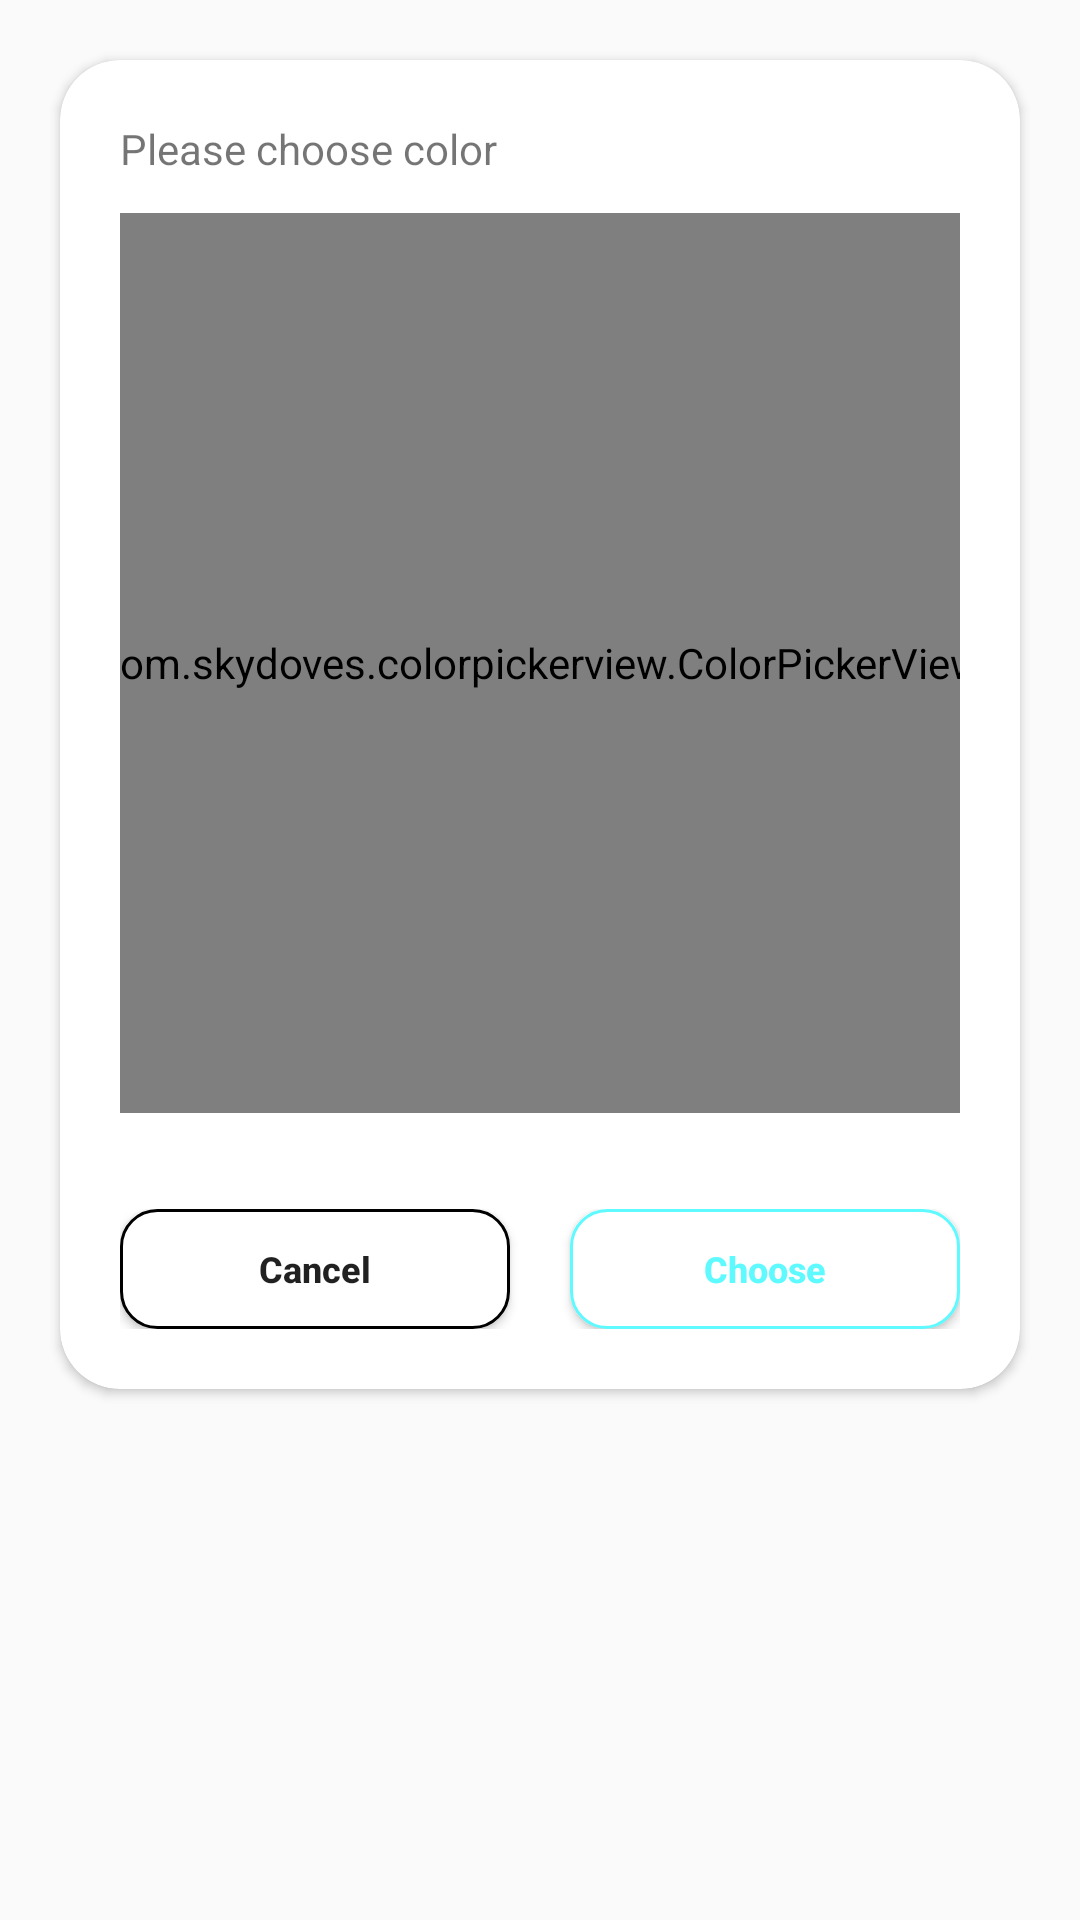

Here is an Android app screen rendered from its layout file. Give the layout XML and the strings, colors and styles it references.
<!-- AndroidManifest.xml: application theme AppTheme -->
<!-- res/layout/dig_color_picker.xml -->
<?xml version="1.0" encoding="utf-8"?>
<LinearLayout xmlns:android="http://schemas.android.com/apk/res/android"
    android:layout_width="match_parent"
    android:layout_height="match_parent"
    xmlns:app="http://schemas.android.com/apk/res-auto">

    <androidx.cardview.widget.CardView
        android:layout_margin="20dp"
        android:layout_width="match_parent"
        android:layout_height="wrap_content"
        app:cardBackgroundColor="@color/white"
        app:cardCornerRadius="20dp">

        <LinearLayout
            android:padding="20dp"
            android:layout_width="match_parent"
            android:layout_height="wrap_content"
            android:orientation="vertical">

            <TextView
                android:layout_width="wrap_content"
                android:layout_height="wrap_content"
                android:text="@string/dia_color_title" />

            <com.skydoves.colorpickerview.ColorPickerView
                android:id="@+id/cpv_region"
                android:layout_marginTop="12dp"
                android:layout_width="300dp"
                android:layout_height="300dp"
                android:layout_gravity="center_horizontal"
                app:palette="@drawable/palette"
                app:selector="@drawable/wheel" />

            <LinearLayout
                android:layout_marginTop="32dp"
                android:layout_width="match_parent"
                android:layout_height="wrap_content">

                <Button
                    android:id="@+id/btn_cancel"
                    style="@style/btn.red"
                    android:layout_width="0dp"
                    android:layout_weight="1"
                    android:layout_height="40dp"
                    android:text="@string/cancel" />

                <Button
                    android:id="@+id/btn_add"
                    style="@style/btn.blue"
                    android:layout_marginStart="20dp"
                    android:layout_width="0dp"
                    android:layout_weight="1"
                    android:layout_height="40dp"
                    android:text="@string/choose" />
            </LinearLayout>
        </LinearLayout>
    </androidx.cardview.widget.CardView>

</LinearLayout>
<!-- resources referenced by this layout -->
<resources>
  <color name="white">#ffffff</color>
  <string name="cancel">Cancel</string>
  <string name="choose">Choose</string>
  <string name="dia_color_title">Please choose color</string>
  <style name="btn.blue">
          <item name="android:background">@drawable/back_btn_invite</item>
          <item name="android:textColor">@color/colorPrimary</item>
      </style>
  <style name="btn.red">
          <item name="android:background">@drawable/back_btn_remove</item>
          <item name="android:textColor">@color/red</item>
      </style>
  <style name="AppTheme" parent="Theme.AppCompat.Light.NoActionBar">
          
          <item name="colorPrimary">@color/colorPrimary</item>
          <item name="colorPrimaryDark">@color/colorPrimaryDark</item>
          <item name="colorAccent">@color/colorAccent</item>
  
          <item name="android:statusBarColor">@color/colorPrimaryDark</item>
          <item name="android:windowLightStatusBar">true</item>
          <item name="android:windowDisablePreview">true</item>
      </style>
  <!-- drawable back_btn_invite (drawable) -->
  <?xml version="1.0" encoding="UTF-8"?>
  <shape xmlns:android="http://schemas.android.com/apk/res/android" android:shape="rectangle" >
  
      <solid android:color="@color/white" />
      <stroke android:color="@color/colorPrimaryDark" android:width="1dp" />
      <corners android:radius="12dp" />
  
  </shape>
  <color name="colorPrimary">#5EFAFF</color>
  <!-- drawable back_btn_remove (drawable) -->
  <?xml version="1.0" encoding="UTF-8"?>
  <shape xmlns:android="http://schemas.android.com/apk/res/android" android:shape="rectangle" >
  
      <solid android:color="@color/white" />
      <stroke android:color="@color/red" android:width="1dp" />
      <corners android:radius="12dp" />
  
  </shape>
  <color name="colorPrimaryDark">#5EFAFF</color>
  <color name="colorAccent">#5EFAFF</color>
</resources>
